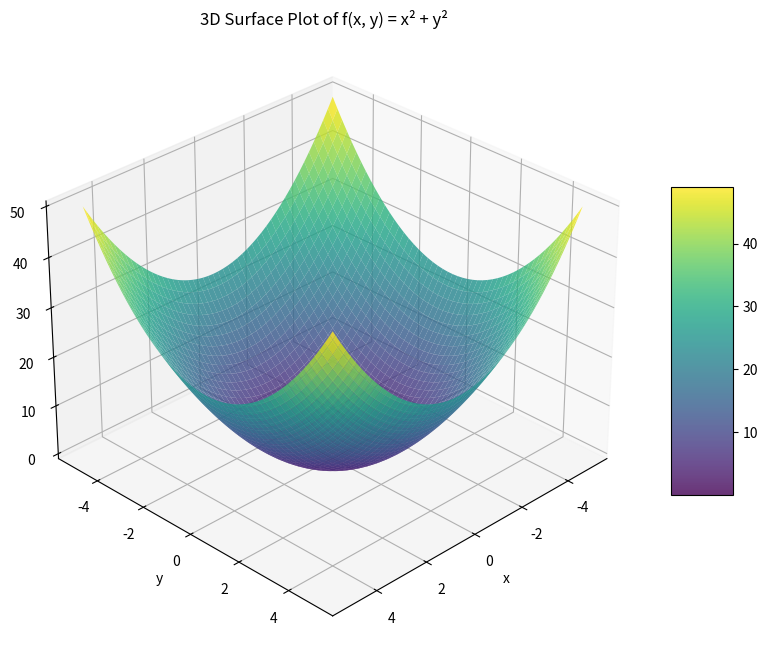

Write the Python code that produced this figure.
"""
绘制二元函数 f(x,y) = x**2 + y**2 的图像（凸函数图像）与等高线，
而 f(x,y) = x**2 - y**2 图像为马鞍面。
"""
import numpy as np
import matplotlib.pyplot as plt
from mpl_toolkits.mplot3d import Axes3D

# 定义函数
def f(x, y):
    return x**2 + y**2

# 生成网格数据
x = np.linspace(-5, 5, 100)
y = np.linspace(-5, 5, 100)
X, Y = np.meshgrid(x, y)
Z = f(X, Y)

### 绘制曲面图过程
# 创建三维坐标系
fig = plt.figure(figsize=(10, 8))
ax = fig.add_subplot(111, projection='3d')

# 绘制曲面图
surf = ax.plot_surface(X, Y, Z, 
                       cmap='viridis',   # 颜色映射
                       edgecolor='none', 
                       alpha=0.8)

# 添加颜色条
fig.colorbar(surf, shrink=0.5, aspect=5)

# 设置标签和标题
ax.set_xlabel('x')
ax.set_ylabel('y')
ax.set_zlabel('z')
ax.set_title('3D Surface Plot of f(x, y) = x² + y²')

# 调整视角
ax.view_init(elev=30, azim=45)  # 仰角30度，方位角45度

plt.show()


'''### 绘制二维等高线图过程
plt.figure(figsize=(8, 6))
contour = plt.contour(X, Y, Z, 
                      levels=20,         # 等高线数量
                      cmap='RdYlBu')     # 红-黄-蓝颜色映射
plt.colorbar(contour, label='z value')

# 添加标签和标题
plt.xlabel('x')
plt.ylabel('y')
plt.title('Contour Plot of f(x, y) = x² - y²')
plt.grid(True)

plt.show()
'''